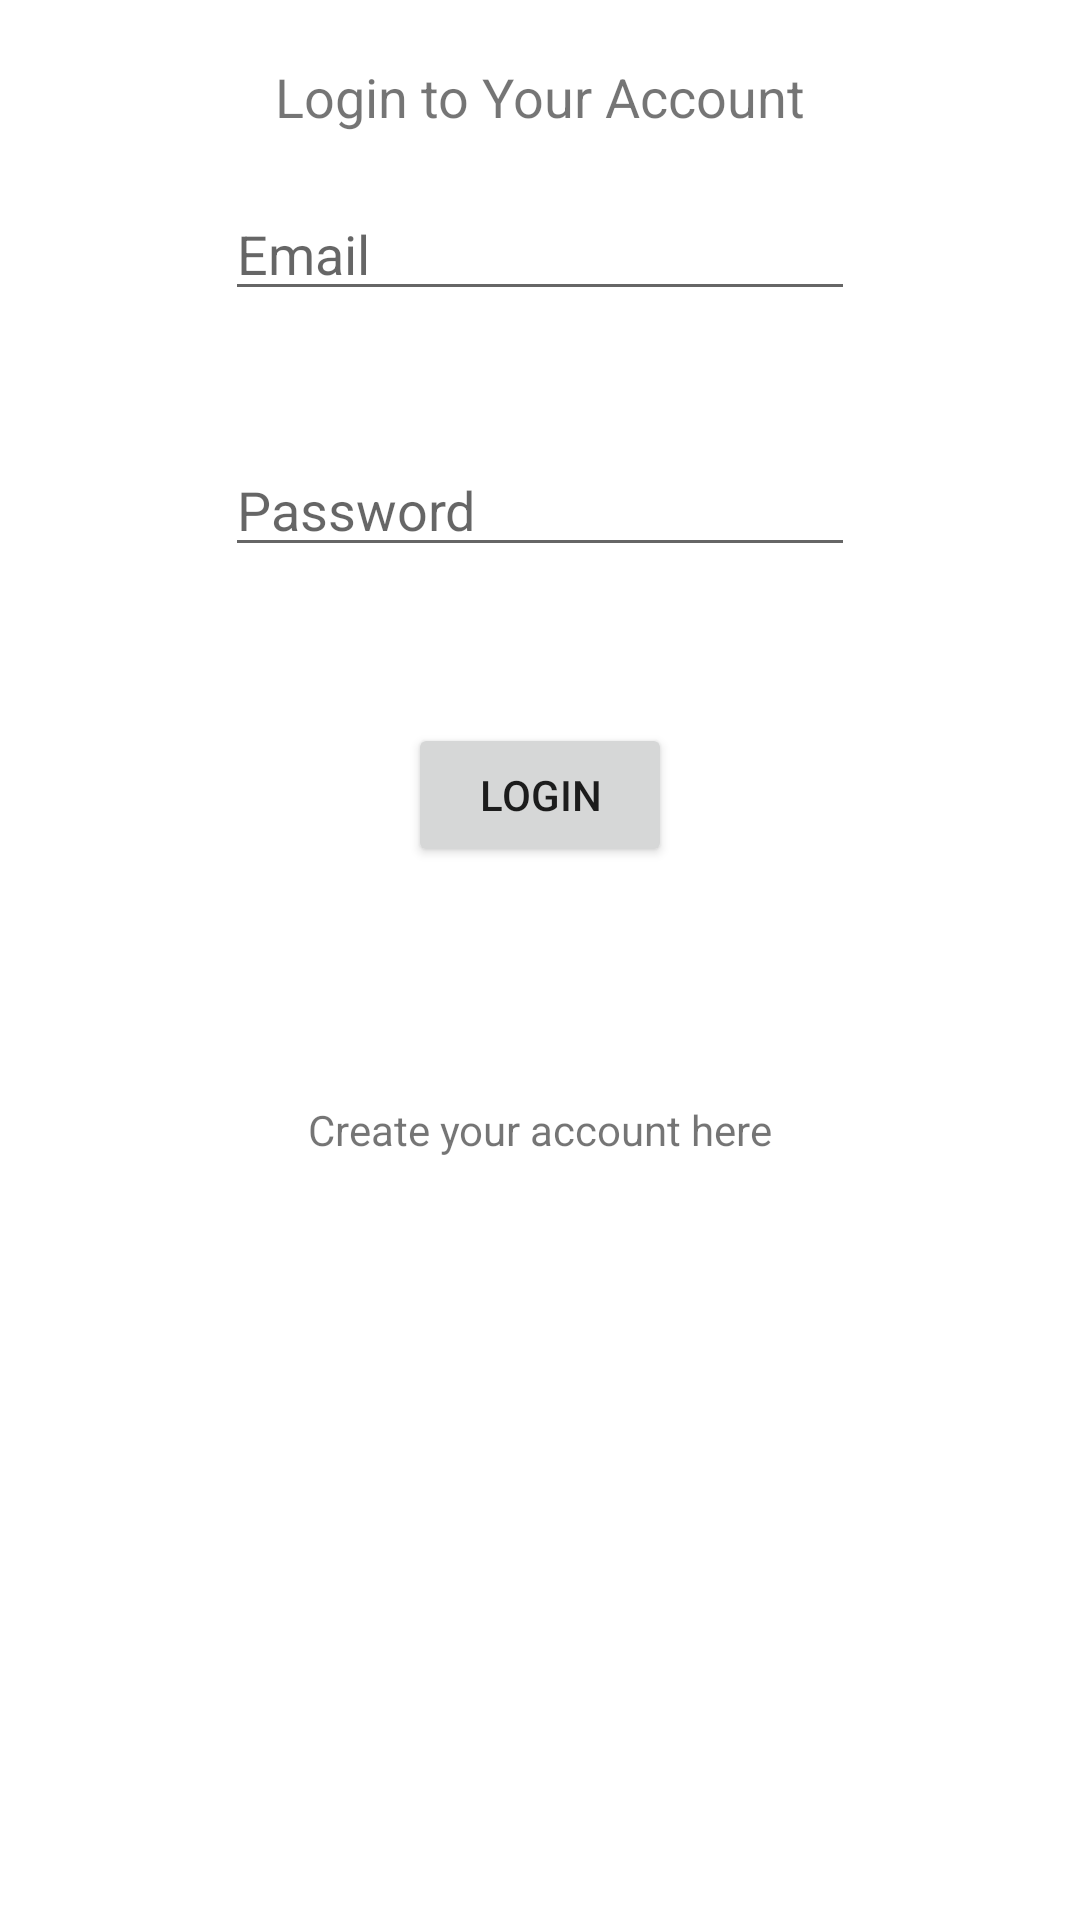

This screen was rendered from an Android layout file. Write that file and the resources it references.
<!-- AndroidManifest.xml: application theme Theme.FoodStorageApp -->
<!-- res/layout/activity_main.xml -->
<?xml version="1.0" encoding="utf-8"?>
<RelativeLayout xmlns:android="http://schemas.android.com/apk/res/android"
    xmlns:app="http://schemas.android.com/apk/res-auto"
    xmlns:tools="http://schemas.android.com/tools"
    android:layout_width="match_parent"
    android:layout_height="match_parent"
    tools:context=".MainActivity">

    <TextView
        android:id="@+id/lblInstructions"
        android:layout_width="wrap_content"
        android:layout_height="wrap_content"
        android:layout_alignParentTop="true"
        android:layout_centerHorizontal="true"
        android:layout_marginTop="20dp"
        android:text="@string/login_prompt"
        android:textSize="18sp" />

    <EditText
        android:id="@+id/userEmailAddress"
        android:layout_width="wrap_content"
        android:layout_height="wrap_content"
        android:layout_below="@+id/lblInstructions"
        android:layout_centerHorizontal="true"
        android:layout_marginTop="18dp"
        android:autoText="false"
        android:ems="10"
        android:hint="@string/login_email"
        android:inputType="textEmailAddress" />

    <EditText
        android:id="@+id/userPassword"
        android:layout_width="wrap_content"
        android:layout_height="wrap_content"
        android:layout_below="@id/userEmailAddress"
        android:layout_centerHorizontal="true"
        android:layout_marginTop="44dp"
        android:autofillHints=""
        android:ems="10"
        android:hint="@string/login_password"
        android:inputType="textPassword" />

    <Button
        android:id="@+id/loginBtn"
        android:layout_width="wrap_content"
        android:layout_height="wrap_content"
        android:layout_below="@+id/userPassword"
        android:layout_centerHorizontal="true"
        android:layout_marginTop="52dp"
        android:onClick="authenticateUser"
        android:text="@string/login_button" />


    <TextView
        android:id="@+id/account_registration"
        android:layout_width="wrap_content"
        android:layout_height="wrap_content"
        android:layout_below="@+id/loginBtn"
        android:layout_alignParentBottom="true"
        android:layout_centerHorizontal="true"
        android:layout_marginTop="78dp"
        android:layout_marginBottom="209dp"
        android:clickable="true"
        android:onClick="registerUser"
        android:text="@string/create_user_account" />

</RelativeLayout>
<!-- resources referenced by this layout -->
<resources>
  <string name="create_user_account">Create your account here</string>
  <string name="login_button">Login</string>
  <string name="login_email">Email</string>
  <string name="login_password">Password</string>
  <string name="login_prompt">Login to Your Account</string>
  <style name="Theme.FoodStorageApp" parent="Theme.MaterialComponents.DayNight.DarkActionBar">
          
          <item name="colorPrimary">@color/purple_500</item>
          <item name="colorPrimaryVariant">@color/purple_700</item>
          <item name="colorOnPrimary">@color/white</item>
          
          <item name="colorSecondary">@color/teal_200</item>
          <item name="colorSecondaryVariant">@color/teal_700</item>
          <item name="colorOnSecondary">@color/black</item>
          
          <item name="android:statusBarColor" tools:targetApi="l">?attr/colorPrimaryVariant</item>
          
      </style>
  <!-- not gathered from this repository: default colours our renderer supplied (Android Studio template values) -->
  <color name="purple_500">#FF6200EE</color>
  <color name="purple_700">#FF3700B3</color>
  <color name="teal_200">#FF03DAC5</color>
  <color name="teal_700">#FF018786</color>
  <color name="black">#FF000000</color>
  <color name="white">#FFFFFFFF</color>
</resources>
